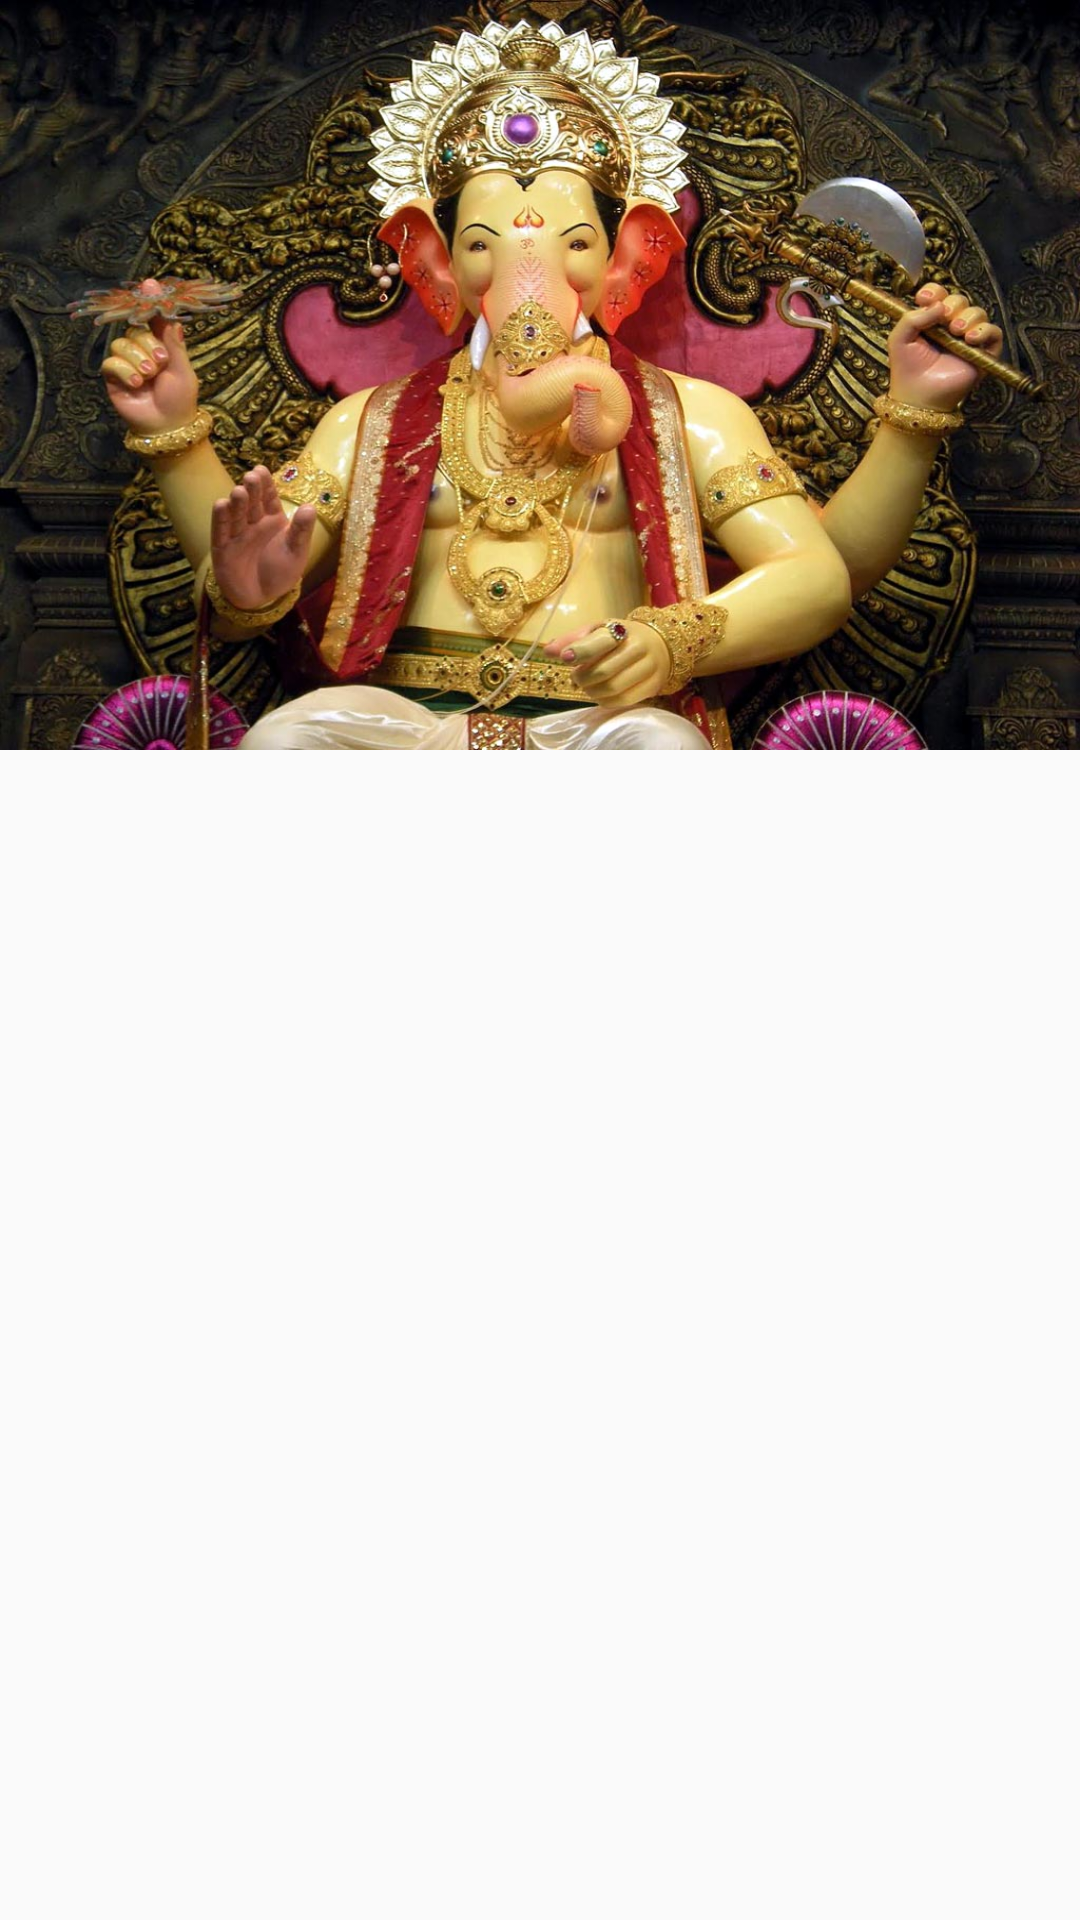

This screen was rendered from an Android layout file. Write that file and the resources it references.
<!-- AndroidManifest.xml: application theme Theme.AppCompat.Light.NoActionBar -->
<!-- res/layout/activity_detail_temple.xml -->
<?xml version="1.0" encoding="utf-8"?>
<android.support.design.widget.CoordinatorLayout
    xmlns:android="http://schemas.android.com/apk/res/android"
    xmlns:app="http://schemas.android.com/apk/res-auto"
    android:layout_width="match_parent"
    android:layout_height="match_parent"
    android:fitsSystemWindows="true">

    <android.support.design.widget.AppBarLayout
        android:layout_width="match_parent"
        android:layout_height="wrap_content"
        android:fitsSystemWindows="true"
        >

        <android.support.design.widget.CollapsingToolbarLayout
            android:id="@+id/detail_temple_collapse_toolbar"
            android:layout_width="match_parent"
            android:layout_height="250dp"
            android:fitsSystemWindows="true"
            app:contentScrim="@color/colorPrimary"
            app:expandedTitleMarginBottom="64dp"
            app:expandedTitleMarginStart="16dp"
            app:layout_scrollFlags="scroll|exitUntilCollapsed">

            <ImageView
                android:id="@+id/header"
                android:layout_width="match_parent"
                android:layout_height="match_parent"
                android:background="@drawable/ganapathi"
                android:fitsSystemWindows="true"
                android:scaleType="centerCrop"
                app:layout_collapseMode="parallax" />

            <android.support.v7.widget.Toolbar
                android:id="@+id/detail_temple_toolbar"
                app:titleTextColor="@color/white"
                android:layout_width="match_parent"
                android:layout_height="100dp"
                android:gravity="top"
                android:theme="@style/ToolbarColoredBackArrow"
                android:minHeight="?attr/actionBarSize"
                app:layout_collapseMode="pin"
                app:titleMarginTop="15dp" />

            <android.support.design.widget.TabLayout
                app:tabIndicatorHeight="7dp"
                android:id="@+id/detail_temple_tabs"
                app:tabMode="scrollable"
                android:layout_width="match_parent"
                android:layout_height="?attr/actionBarSize"
                android:layout_gravity="bottom"
                app:tabIndicatorColor="@color/colorAccent" />

        </android.support.design.widget.CollapsingToolbarLayout>

    </android.support.design.widget.AppBarLayout>

    <android.support.v4.view.ViewPager
        android:id="@+id/detail_temple_viewpager"
        android:layout_width="match_parent"
        android:layout_height="match_parent"
        app:layout_behavior="@string/appbar_scrolling_view_behavior" />

</android.support.design.widget.CoordinatorLayout>
<!-- resources referenced by this layout -->
<resources>
  <color name="colorAccent">#ff751a</color>
  <color name="colorPrimary">#ff512f</color>
  <color name="white">#FFFFFF</color>
  <!-- drawable ganapathi: jpg bitmap (drawable, 187306 bytes) -->
  <style name="ToolbarColoredBackArrow" parent="AppTheme">
          <item name="android:textColorSecondary">@color/white</item>
      </style>
  <style name="AppTheme" parent="Theme.AppCompat.Light.DarkActionBar">
          
          <item name="colorPrimary">@color/colorPrimary</item>
          <item name="colorPrimaryDark">@color/colorPrimaryDark</item>
          <item name="colorAccent">@color/colorAccent</item>
      </style>
  <color name="colorPrimaryDark">#ea4526</color>
</resources>
